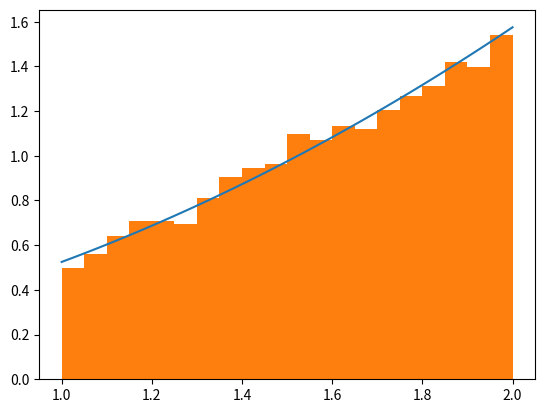

Source code (Python):
# This Python file uses the following encoding: utf-8
import random
import math
import numpy
import scipy.integrate as integrate
import scipy.optimize as optimize
import matplotlib.pyplot as pyplot

sz = 10000
a = 1
b = 2
result = []
arr = []
def fx(x):
    return 4 * x**2 + 2 * x + 1

def gx(x):
    return (4 * x**2 + 2 * x + 1) / k

def prob_num(xi,v):
    s1 = integrate.quad(fx, a, xi)[0]
    return (s1/k - v)

    
if __name__ == "__main__":
    k = integrate.quad(fx, a, b)[0]
    for i in range(0, sz):
        arr.append(numpy.random.random_sample())
    
    for i in arr:
        def t(x):
            return prob_num(x,i)
        
        solve = optimize.fsolve(t, b)
        result.append(solve[0])
        numpy.round(solve, 3, solve)
    
    
    x_axis = numpy.linspace(a, b) 
    fig, ax = pyplot.subplots(1, 1)
    pyplot.plot(x_axis, numpy.apply_along_axis(gx, 0, x_axis))
    pyplot.hist(result, 20, density=True)
    pyplot.show()
